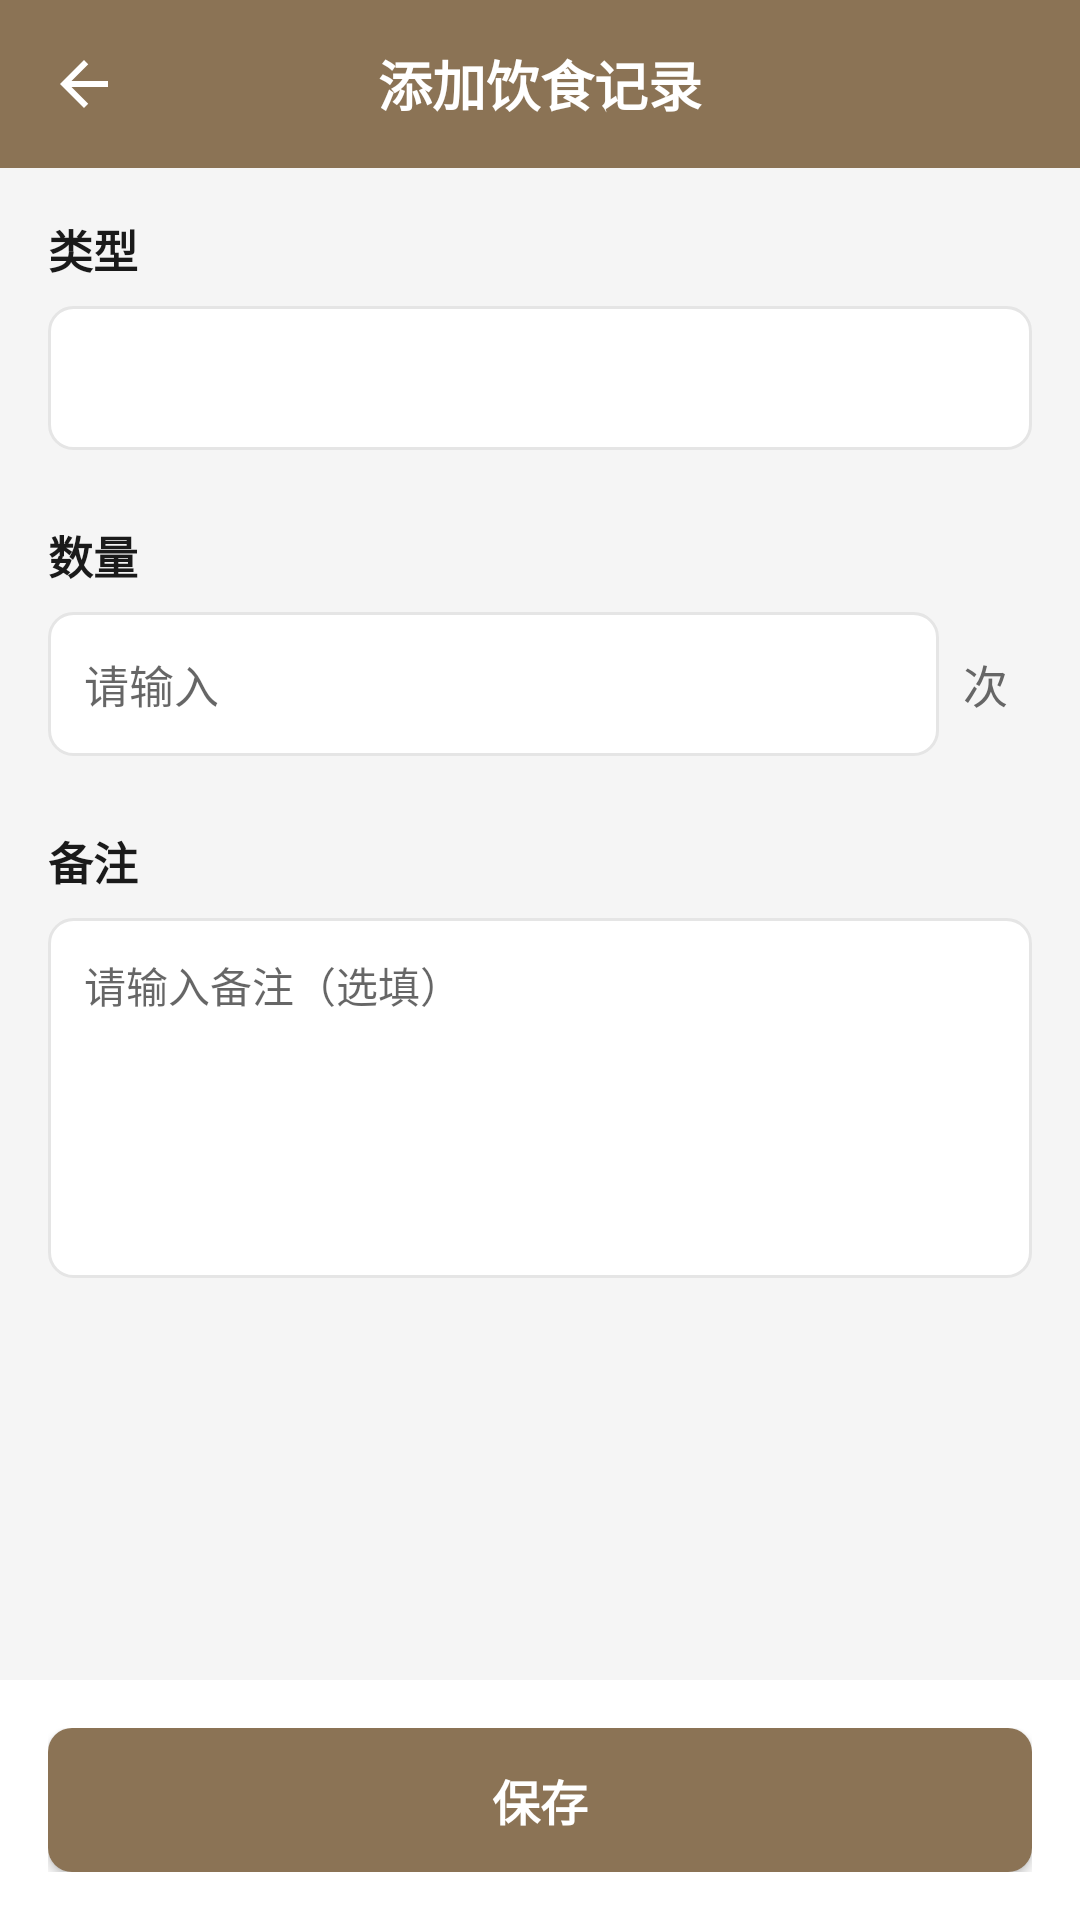

Here is an Android app screen rendered from its layout file. Give the layout XML and the strings, colors and styles it references.
<!-- AndroidManifest.xml: activity theme Theme.CatTogether.NoActionBar -->
<!-- res/layout/activity_add_diet_record.xml -->
<?xml version="1.0" encoding="utf-8"?>
<androidx.constraintlayout.widget.ConstraintLayout xmlns:android="http://schemas.android.com/apk/res/android"
    xmlns:app="http://schemas.android.com/apk/res-auto"
    android:layout_width="match_parent"
    android:layout_height="match_parent"
    android:background="@color/background_page">

    
    <LinearLayout
        android:id="@+id/topNav"
        android:layout_width="0dp"
        android:layout_height="56dp"
        android:orientation="horizontal"
        android:gravity="center_vertical"
        android:paddingStart="16dp"
        android:paddingEnd="16dp"
        android:background="@color/nav_header_background"
        app:layout_constraintTop_toTopOf="parent"
        app:layout_constraintStart_toStartOf="parent"
        app:layout_constraintEnd_toEndOf="parent">

        <ImageView
            android:id="@+id/btnBack"
            android:layout_width="24dp"
            android:layout_height="24dp"
            android:src="@drawable/ic_arrow_back"
            app:tint="@color/nav_text" />

        <TextView
            android:id="@+id/tvTitle"
            android:layout_width="0dp"
            android:layout_height="wrap_content"
            android:layout_weight="1"
            android:text="添加饮食记录"
            android:textColor="@color/nav_text"
            android:textSize="18sp"
            android:textStyle="bold"
            android:gravity="center" />

        <View
            android:layout_width="24dp"
            android:layout_height="24dp" />

    </LinearLayout>

    
    <androidx.core.widget.NestedScrollView
        android:layout_width="0dp"
        android:layout_height="0dp"
        app:layout_constraintTop_toBottomOf="@id/topNav"
        app:layout_constraintBottom_toTopOf="@id/bottomAction"
        app:layout_constraintStart_toStartOf="parent"
        app:layout_constraintEnd_toEndOf="parent">

        <LinearLayout
            android:layout_width="match_parent"
            android:layout_height="wrap_content"
            android:orientation="vertical"
            android:padding="16dp">

            
            <TextView
                android:layout_width="wrap_content"
                android:layout_height="wrap_content"
                android:text="类型"
                android:textColor="@color/text_primary"
                android:textSize="15sp"
                android:textStyle="bold"
                android:layout_marginBottom="8dp" />

            <androidx.appcompat.widget.AppCompatSpinner
                android:id="@+id/spnType"
                android:layout_width="match_parent"
                android:layout_height="48dp"
                android:background="@drawable/spinner_background"
                android:paddingStart="12dp" />

            
            <LinearLayout
                android:id="@+id/layoutAmount"
                android:layout_width="match_parent"
                android:layout_height="wrap_content"
                android:orientation="vertical"
                android:layout_marginTop="24dp">

                <TextView
                    android:layout_width="wrap_content"
                    android:layout_height="wrap_content"
                    android:text="数量"
                    android:textColor="@color/text_primary"
                    android:textSize="15sp"
                    android:textStyle="bold"
                    android:layout_marginBottom="8dp" />

                <androidx.constraintlayout.widget.ConstraintLayout
                    android:layout_width="match_parent"
                    android:layout_height="wrap_content">

                    <EditText
                        android:id="@+id/etAmount"
                        android:layout_width="0dp"
                        android:layout_height="48dp"
                        android:background="@drawable/edit_text_background"
                        android:paddingStart="12dp"
                        android:paddingEnd="12dp"
                        android:hint="请输入"
                        android:inputType="number"
                        android:textColor="@color/text_primary"
                        android:textSize="15sp"
                        app:layout_constraintStart_toStartOf="parent"
                        app:layout_constraintEnd_toStartOf="@id/tvUnit"
                        app:layout_constraintTop_toTopOf="parent"
                        app:layout_constraintBottom_toBottomOf="parent" />

                    <TextView
                        android:id="@+id/tvUnit"
                        android:layout_width="wrap_content"
                        android:layout_height="wrap_content"
                        android:text="次"
                        android:textColor="@color/text_secondary"
                        android:textSize="15sp"
                        android:paddingStart="8dp"
                        android:paddingEnd="8dp"
                        android:paddingTop="12dp"
                        android:paddingBottom="12dp"
                        app:layout_constraintEnd_toEndOf="parent"
                        app:layout_constraintTop_toTopOf="parent"
                        app:layout_constraintBottom_toBottomOf="parent" />

                </androidx.constraintlayout.widget.ConstraintLayout>

            </LinearLayout>

            
            <LinearLayout
                android:id="@+id/layoutReminderContainer"
                android:layout_width="match_parent"
                android:layout_height="wrap_content"
                android:orientation="vertical"
                android:layout_marginTop="24dp"
                android:visibility="gone">

                <LinearLayout
                    android:layout_width="match_parent"
                    android:layout_height="wrap_content"
                    android:orientation="horizontal"
                    android:gravity="center_vertical">

                    <TextView
                        android:layout_width="0dp"
                        android:layout_height="wrap_content"
                        android:layout_weight="1"
                        android:text="设置喂食提醒"
                        android:textColor="@color/text_primary"
                        android:textSize="15sp" />

                    <Switch
                        android:id="@+id/swReminder"
                        android:layout_width="wrap_content"
                        android:layout_height="wrap_content"
                        android:thumbTint="@color/nav_header_background"
                        android:trackTint="@color/nav_header_background" />

                </LinearLayout>

                <LinearLayout
                    android:id="@+id/layoutReminder"
                    android:layout_width="match_parent"
                    android:layout_height="wrap_content"
                    android:orientation="vertical"
                    android:layout_marginTop="16dp"
                    android:visibility="gone">

                    
                    <TextView
                        android:layout_width="wrap_content"
                        android:layout_height="wrap_content"
                        android:text="提醒时间"
                        android:textColor="@color/text_primary"
                        android:textSize="14sp"
                        android:textStyle="bold"
                        android:layout_marginBottom="8dp" />

                    <LinearLayout
                        android:id="@+id/layoutTime"
                        android:layout_width="match_parent"
                        android:layout_height="48dp"
                        android:orientation="horizontal"
                        android:gravity="center_vertical"
                        android:background="@drawable/edit_text_background"
                        android:paddingStart="12dp"
                        android:paddingEnd="12dp"
                        android:clickable="true"
                        android:focusable="true">

                        <TextView
                            android:id="@+id/tvTime"
                            android:layout_width="0dp"
                            android:layout_height="wrap_content"
                            android:layout_weight="1"
                            android:text="08:00"
                            android:textColor="@color/text_primary"
                            android:textSize="15sp" />

                        <ImageView
                            android:layout_width="20dp"
                            android:layout_height="20dp"
                            android:src="@drawable/ic_time"
                            app:tint="@color/text_hint" />

                    </LinearLayout>

                    
                    <TextView
                        android:layout_width="wrap_content"
                        android:layout_height="wrap_content"
                        android:text="重复规则"
                        android:textColor="@color/text_primary"
                        android:textSize="14sp"
                        android:textStyle="bold"
                        android:layout_marginTop="16dp"
                        android:layout_marginBottom="8dp" />

                    <androidx.appcompat.widget.AppCompatSpinner
                        android:id="@+id/spnRepeatRule"
                        android:layout_width="match_parent"
                        android:layout_height="48dp"
                        android:background="@drawable/spinner_background"
                        android:paddingStart="12dp" />

                </LinearLayout>

            </LinearLayout>

            
            <TextView
                android:layout_width="wrap_content"
                android:layout_height="wrap_content"
                android:text="备注"
                android:textColor="@color/text_primary"
                android:textSize="15sp"
                android:textStyle="bold"
                android:layout_marginTop="24dp"
                android:layout_marginBottom="8dp" />

            <EditText
                android:id="@+id/etNote"
                android:layout_width="match_parent"
                android:layout_height="120dp"
                android:background="@drawable/edit_text_background"
                android:padding="12dp"
                android:hint="请输入备注（选填）"
                android:gravity="top|start"
                android:textColor="@color/text_primary"
                android:textSize="14sp"
                android:maxLines="5" />

        </LinearLayout>

    </androidx.core.widget.NestedScrollView>

    
    <LinearLayout
        android:id="@+id/bottomAction"
        android:layout_width="0dp"
        android:layout_height="wrap_content"
        android:orientation="horizontal"
        android:padding="16dp"
        android:background="@color/bottom_nav_background"
        app:layout_constraintBottom_toBottomOf="parent"
        app:layout_constraintStart_toStartOf="parent"
        app:layout_constraintEnd_toEndOf="parent">

        <Button
            android:id="@+id/btnSave"
            android:layout_width="match_parent"
            android:layout_height="48dp"
            android:text="保存"
            android:textColor="@color/white"
            android:textSize="16sp"
            android:textStyle="bold"
            android:background="@drawable/button_primary_background" />

    </LinearLayout>

</androidx.constraintlayout.widget.ConstraintLayout>
<!-- resources referenced by this layout -->
<resources>
  <color name="background_page">#F5F5F5</color>
  <color name="bottom_nav_background">#FFFFFF</color>
  <color name="nav_header_background">#8B7355</color>
  <color name="nav_text">#FFFFFF</color>
  <color name="text_hint">#999999</color>
  <color name="text_primary">#1A1A1A</color>
  <color name="text_secondary">#666666</color>
  <color name="white">#FFFFFFFF</color>
  <!-- drawable button_primary_background (drawable) -->
  <?xml version="1.0" encoding="utf-8"?>
  <shape xmlns:android="http://schemas.android.com/apk/res/android"
      android:shape="rectangle">
      <solid android:color="@color/nav_header_background" />
      <corners android:radius="8dp" />
  </shape>
  <!-- drawable edit_text_background (drawable) -->
  <?xml version="1.0" encoding="utf-8"?>
  <shape xmlns:android="http://schemas.android.com/apk/res/android"
      android:shape="rectangle">
      <solid android:color="@color/background_card" />
      <corners android:radius="8dp" />
      <stroke android:width="1dp" android:color="@color/divider" />
  </shape>
  <!-- drawable ic_arrow_back (drawable) -->
  <?xml version="1.0" encoding="utf-8"?>
  <vector xmlns:android="http://schemas.android.com/apk/res/android"
      android:width="24dp"
      android:height="24dp"
      android:viewportWidth="24"
      android:viewportHeight="24">
      <path
          android:fillColor="@color/nav_text"
          android:pathData="M20,11H7.83l5.59,-5.59L12,4l-8,8 8,8 1.41,-1.41L7.83,13H20v-2z" />
  </vector>
  <!-- drawable ic_time (drawable) -->
  <?xml version="1.0" encoding="utf-8"?>
  <vector xmlns:android="http://schemas.android.com/apk/res/android"
      android:width="24dp"
      android:height="24dp"
      android:viewportWidth="24"
      android:viewportHeight="24">
      <path
          android:fillColor="@color/text_hint"
          android:pathData="M11.99,2C6.47,2 2,6.48 2,12s4.47,10 9.99,10C17.52,10 22,14.48 22,12S17.5,2 11.99,2zM12,20c-4.42,0 -8,-3.58 -8,-8s3.58,-8 8,-8 8,3.58 8,8 -3.58,8 -8,8zm.5,-13H11v6h5v-6zm0,7.5c0.83,0 1.5,-0.67 1.5,-1.5s-0.67,-1.5 -1.5,-1.5 -1.5,0.67 -1.5,1.5 0.67,1.5 1.5,1.5z" />
  </vector>
  <!-- drawable spinner_background (drawable) -->
  <?xml version="1.0" encoding="utf-8"?>
  <selector xmlns:android="http://schemas.android.com/apk/res/android">
      <item android:state_pressed="true">
          <shape android:shape="rectangle">
              <solid android:color="#F0F0F0" />
              <corners android:radius="8dp" />
          </shape>
      </item>
      <item>
          <shape android:shape="rectangle">
              <solid android:color="@color/background_card" />
              <corners android:radius="8dp" />
              <stroke android:width="1dp" android:color="@color/divider" />
          </shape>
      </item>
  </selector>
  <style name="Theme.CatTogether.NoActionBar">
          <item name="windowActionBar">false</item>
          <item name="windowNoTitle">true</item>
      </style>
  <color name="background_card">#FFFFFF</color>
  <color name="divider">#E5E5E5</color>
</resources>
